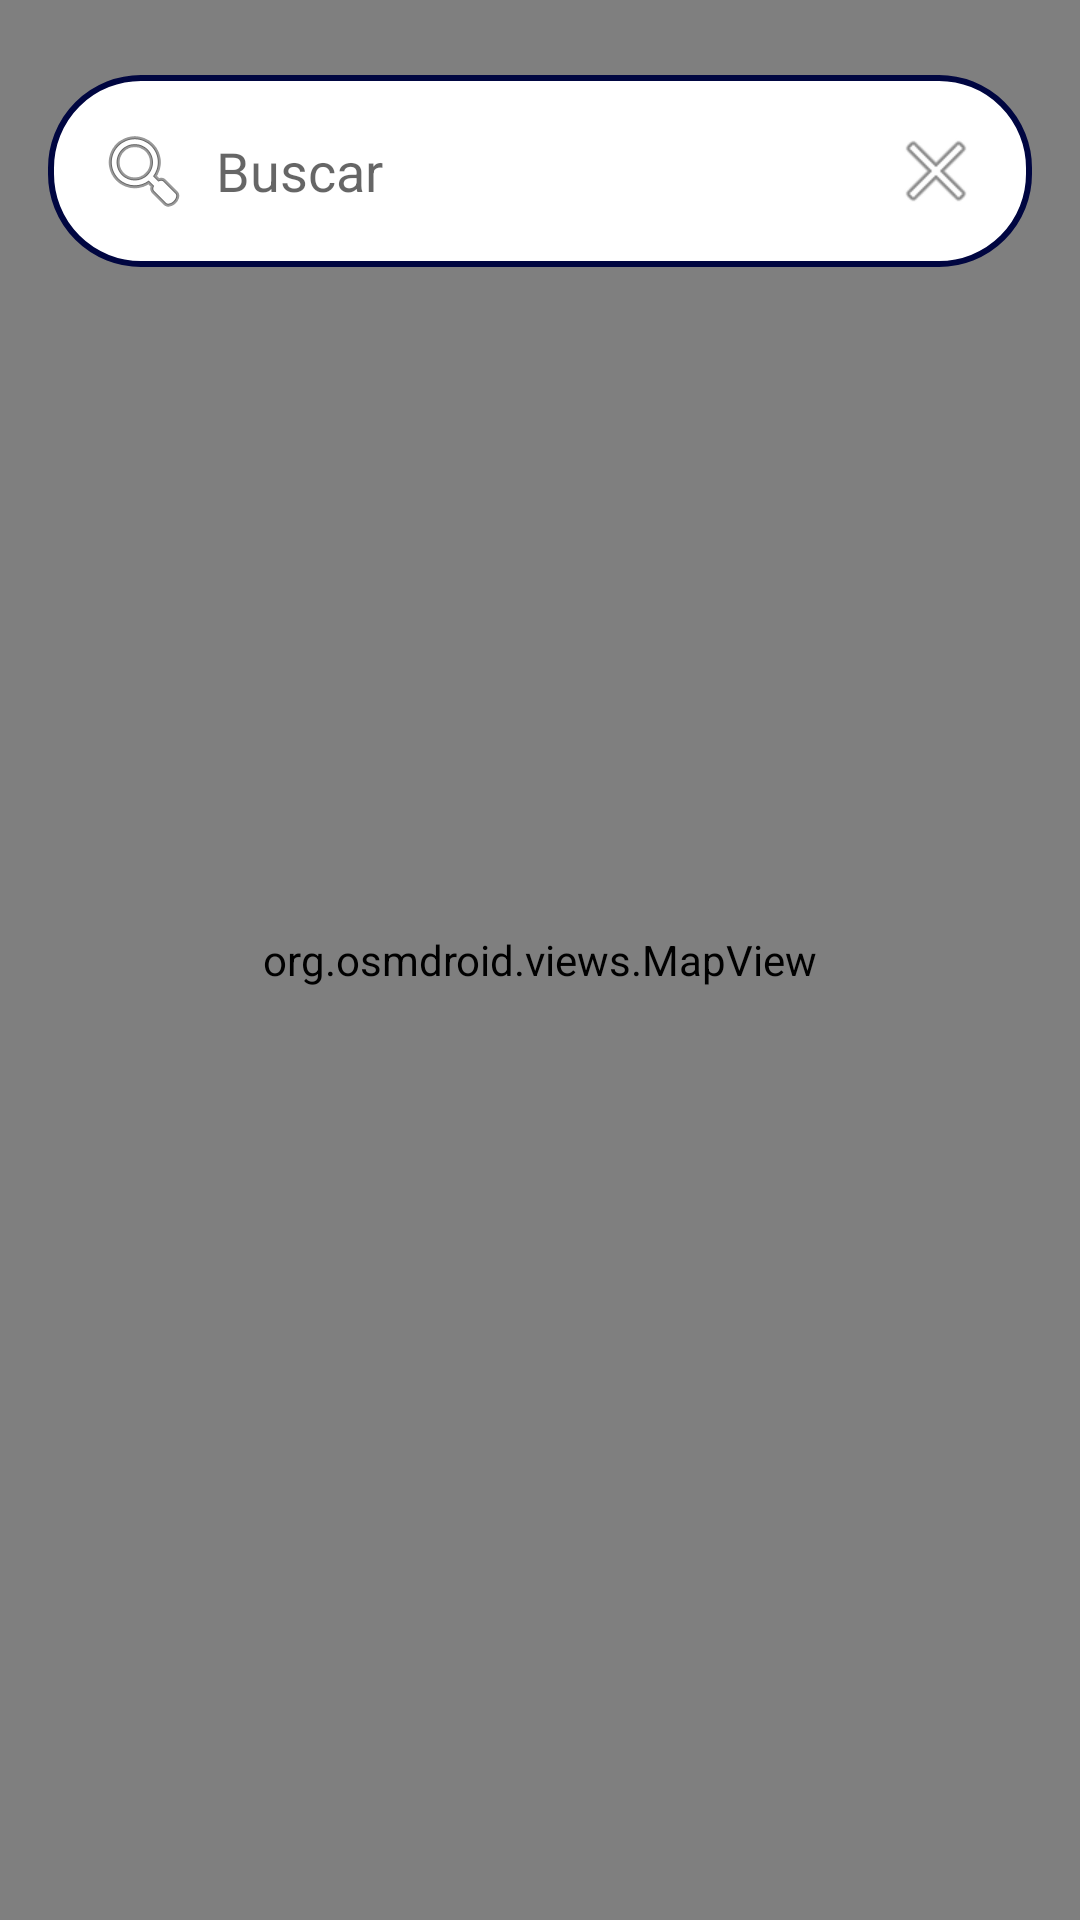

Produce the Android XML layout that renders to this screen, including the resource entries it uses.
<!-- AndroidManifest.xml: application theme Theme.Mapa_App -->
<!-- res/layout/fragment__mapa.xml -->
<RelativeLayout xmlns:android="http://schemas.android.com/apk/res/android"
    xmlns:tools="http://schemas.android.com/tools"
    android:layout_width="match_parent"
    android:layout_height="match_parent">

    <org.osmdroid.views.MapView
        android:id="@+id/mapView"
        android:layout_width="match_parent"
        android:layout_height="match_parent" />

    <AutoCompleteTextView
        android:id="@+id/searchAutoCompleteTextView"
        android:layout_width="match_parent"
        android:layout_height="wrap_content"
        android:layout_alignParentTop="true"
        android:layout_marginTop="25dp"
        android:layout_marginStart="16dp"
        android:layout_marginEnd="16dp"
        android:background="@drawable/custom_edittext_background"
        android:drawableStart="@android:drawable/ic_menu_search"
        android:drawableEnd="@android:drawable/ic_menu_close_clear_cancel"
        android:drawablePadding="8dp"
        android:hint="Buscar"
        android:padding="16dp" />

</RelativeLayout>
<!-- resources referenced by this layout -->
<resources>
  <!-- drawable custom_edittext_background (drawable) -->
  <shape xmlns:android="http://schemas.android.com/apk/res/android">
      <solid android:color="@color/white" />
      <stroke
          android:width="2dp"
          android:color="@color/bgc_frg" />
      <corners android:radius="30dp" />
  </shape>
  <style name="Theme.Mapa_App" parent="Theme.MaterialComponents.DayNight.NoActionBar">
          
  
          <item name="colorPrimary">@color/purple_500</item>
          <item name="colorPrimaryVariant">@color/purple_700</item>
          <item name="colorOnPrimary">@color/white</item>
          
          <item name="colorSecondary">@color/teal_200</item>
          <item name="colorSecondaryVariant">@color/teal_700</item>
          <item name="colorOnSecondary">@color/black</item>
          
          <item name="android:statusBarColor">?attr/colorPrimaryVariant</item>
          
      </style>
  <color name="white">#FFFFFFFF</color>
  <color name="bgc_frg">#000641</color>
  <color name="purple_500">#FF6200EE</color>
  <color name="purple_700">#FF3700B3</color>
  <color name="teal_200">#FF03DAC5</color>
  <color name="teal_700">#FF018786</color>
  <color name="black">#FF000000</color>
</resources>
